Run: headless pygame with SDL's dummy video driver; simulated clock (each Clock.tick advances the game by its frame time, no real sleeping); random seed 0; keys injected as events and as key.get_pressed() state; no mouse input.
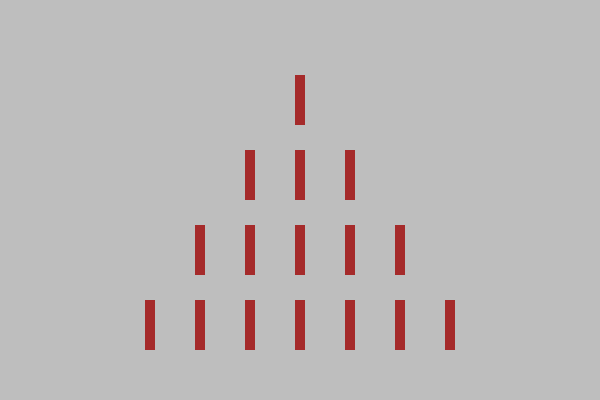
Frame 1 of 4 · flips 1–60 · no input
Frame 2 of 4 · flips 61–180 · tapped SPACE, RETURN · held RIGHT (→), D · screen unchanged from frame 1, image omitted
Frame 3 of 4 · flips 181–300 · held DOWN (↓), S · screen unchanged from frame 2, image omitted
Frame 4 of 4 · flips 301–420 · held LEFT (←), A, UP (↑), W · screen unchanged from frame 3, image omitted

The pygame program that drew these frames:

import pygame

WIDTH, HEIGHT = 600, 400
WINDOW = pygame.display.set_mode((WIDTH, HEIGHT))
pygame.display.set_caption("The Game of Nim")

STICK_WIDTH, STICK_HEIGHT = 10, 50

def draw(rowA, rowB, rowC, rowD):
    WINDOW.fill("gray") # change background color

    rows = [rowA, rowB, rowC, rowD]
    for row in rows:
        for stick in row:
            pygame.draw.rect(WINDOW, "brown", stick)

    pygame.display.update() # refresh display to update any drawings

def main():
    run = True

    rowA = []
    rowA_X = (WIDTH - STICK_WIDTH) / 2
    stick = pygame.Rect(rowA_X, 75, STICK_WIDTH, STICK_HEIGHT)
    rowA.append(stick)

    rowB = []
    rowB_X = rowA_X - 50
    for i in range(3):
        stick = pygame.Rect(rowB_X, 150, STICK_WIDTH, STICK_HEIGHT)
        rowB.append(stick)
        rowB_X += 50
    
    rowC = []
    rowC_X = rowA_X - 100
    for i in range(5):
        stick = pygame.Rect(rowC_X, 225, STICK_WIDTH, STICK_HEIGHT)
        rowC.append(stick)
        rowC_X += 50
    
    rowD = []
    rowD_X = rowA_X - 150
    for i in range(7):
        stick = pygame.Rect(rowD_X, 300, STICK_WIDTH, STICK_HEIGHT)
        rowD.append(stick)
        rowD_X += 50

    while run:
        # check if window is closed
        for event in pygame.event.get():
            if event.type == pygame.QUIT:
                run = False
                break

        draw(rowA, rowB, rowC, rowD)

    pygame.quit()

if __name__ == "__main__":
    main()
